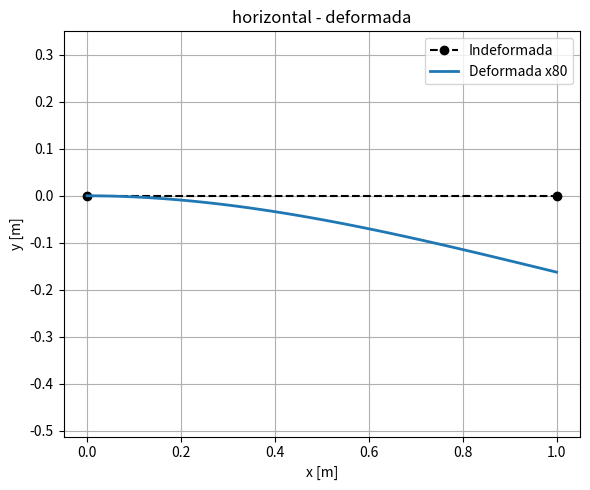
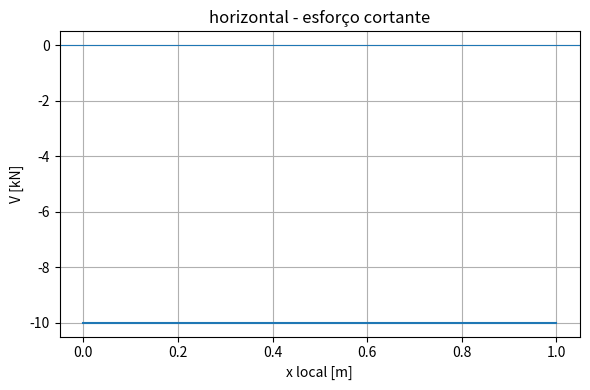
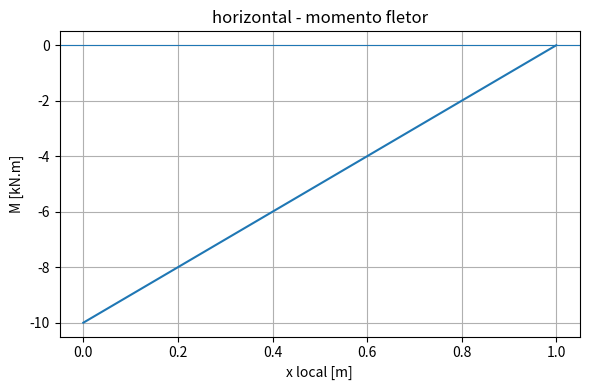
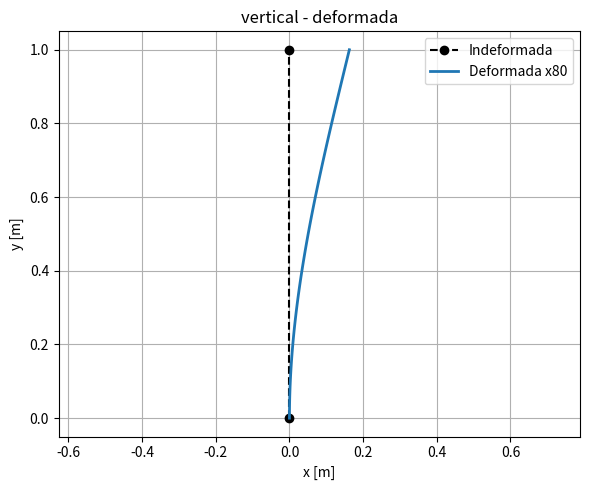
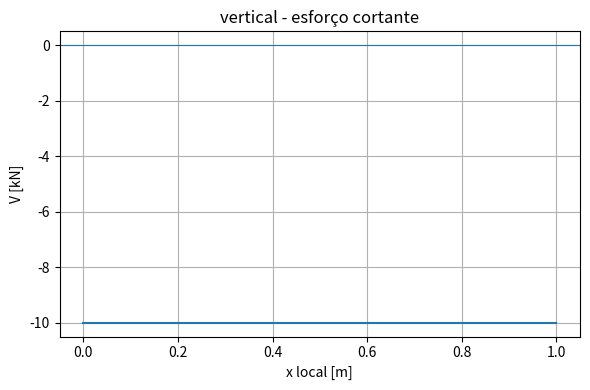
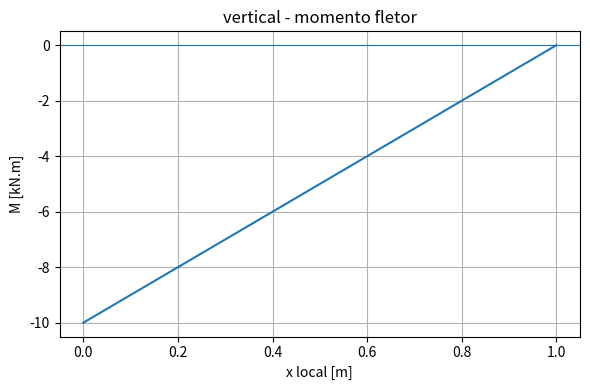
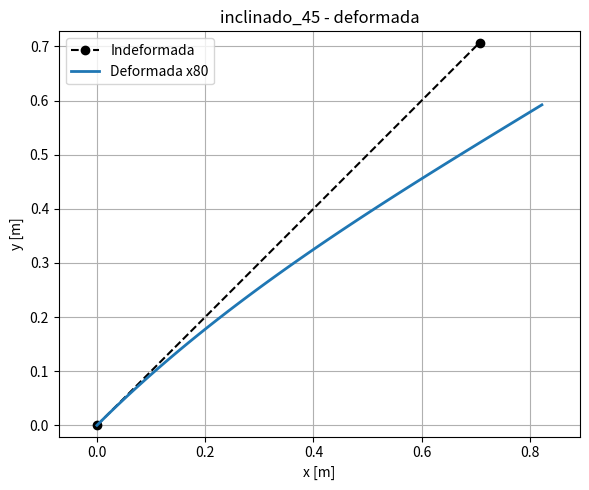
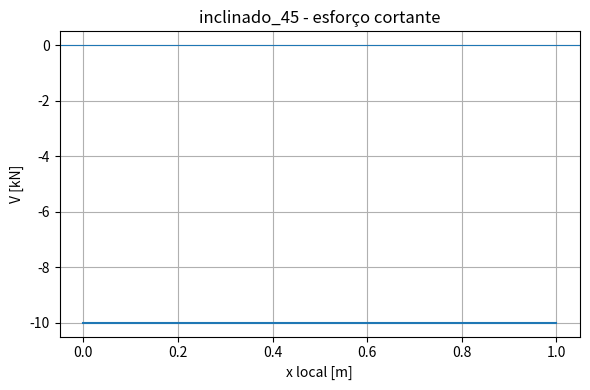
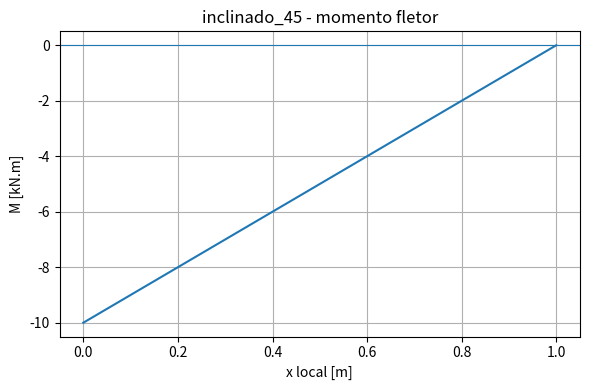

These charts were generated, in order, by the following Python code:
import numpy as np
import matplotlib.pyplot as plt
from pathlib import Path

# ============================================================
# TESTE DE VALIDAÇÃO DO PROGRAMA DE VIGA/PÓRTICO 2D
# Viga em balanço com carga concentrada perpendicular na ponta
# Elemento de Euler-Bernoulli 2D com 2 nós e 3 GDL por nó:
# {u, v, theta}
#
# Unidades:
# coordenadas: m
# E: Pa = N/m²
# A: m²
# I: m^4
# força: N
# deslocamento: m
# rotação: rad
# ============================================================

# -------------------------
# Configurações gerais
# -------------------------
MOSTRAR_GRAFICOS = False
NPTS_ELEMENTO = 100
PASTA_SAIDA = Path("outputs_teste_balanco_viga2D")
PASTA_SAIDA.mkdir(exist_ok=True)

# Graus de liberdade
DOF_U = 0
DOF_V = 1
DOF_THETA = 2
DFREEDOM = 3

# -------------------------
# Dados do teste
# -------------------------
E = 205e9          # Pa
A = 0.00146373     # m²
I = 8.0e-6         # m^4
L = 1.0            # m
P = 10000.0        # N, módulo da carga transversal na ponta

# Convenção adotada no teste:
# A força aplicada é sempre perpendicular à viga e negativa no eixo local v.
# Logo, em coordenadas locais, a força nodal no nó livre é:
# [N2, V2, M2] = [0, -P, 0]

# ============================================================
# Funções do programa de viga 2D
# ============================================================

def matriz_rigidez_local(E, A, I, L):
    """Matriz de rigidez local do elemento de viga/pórtico 2D Euler-Bernoulli.
    Ordem dos GDL locais: [u1, v1, theta1, u2, v2, theta2].
    """
    EA_L = E * A / L
    EI_L3 = E * I / L**3

    k = np.array([
        [ EA_L,          0.0,          0.0, -EA_L,          0.0,          0.0],
        [ 0.0,     12*EI_L3,  6*L*EI_L3,  0.0,    -12*EI_L3,  6*L*EI_L3],
        [ 0.0,   6*L*EI_L3, 4*L**2*EI_L3, 0.0, -6*L*EI_L3, 2*L**2*EI_L3],
        [-EA_L,          0.0,          0.0,  EA_L,          0.0,          0.0],
        [ 0.0,    -12*EI_L3, -6*L*EI_L3,  0.0,     12*EI_L3, -6*L*EI_L3],
        [ 0.0,   6*L*EI_L3, 2*L**2*EI_L3, 0.0, -6*L*EI_L3, 4*L**2*EI_L3]
    ], dtype=float)

    return k


def matriz_transformacao(c, s):
    """Transforma deslocamentos globais em locais: u_local = T u_global."""
    T = np.array([
        [ c,  s, 0.0, 0.0, 0.0, 0.0],
        [-s,  c, 0.0, 0.0, 0.0, 0.0],
        [0.0, 0.0, 1.0, 0.0, 0.0, 0.0],
        [0.0, 0.0, 0.0,  c,  s, 0.0],
        [0.0, 0.0, 0.0, -s,  c, 0.0],
        [0.0, 0.0, 0.0, 0.0, 0.0, 1.0]
    ], dtype=float)
    return T


def funcoes_hermite(x, L):
    xi = x / L
    N1 = 1.0 - 3.0*xi**2 + 2.0*xi**3
    N2 = L * (xi - 2.0*xi**2 + xi**3)
    N3 = 3.0*xi**2 - 2.0*xi**3
    N4 = L * (-xi**2 + xi**3)
    return N1, N2, N3, N4


def deslocamento_transversal_hermite(x, L, v1, th1, v2, th2):
    N1, N2, N3, N4 = funcoes_hermite(x, L)
    return N1*v1 + N2*th1 + N3*v2 + N4*th2


def esforcos_internos_elemento(E, A, I, L, u_local, npts=NPTS_ELEMENTO):
    """Calcula N(x), M(x) e V(x).
    Convenções:
    N = EA du/dx
    M = EI d²v/dx²
    V = -dM/dx = -EI d³v/dx³
    """
    u1, v1, th1, u2, v2, th2 = u_local

    x = np.linspace(0.0, L, npts)
    xi = x / L

    N = E * A * (u2 - u1) / L
    N_array = N * np.ones_like(x)

    d2v_dx2 = (
        (-6.0 + 12.0*xi) * v1
        + L * (-4.0 + 6.0*xi) * th1
        + (6.0 - 12.0*xi) * v2
        + L * (-2.0 + 6.0*xi) * th2
    ) / L**2

    d3v_dx3 = (
        12.0*v1
        + 6.0*L*th1
        - 12.0*v2
        + 6.0*L*th2
    ) / L**3

    M = E * I * d2v_dx2
    V = -E * I * d3v_dx3 * np.ones_like(x)

    return x, N_array, M, V


def resolver_balanco(nome, coordenadas, E, A, I, P):
    """Resolve uma viga em balanço com 1 elemento.

    Nó 1: engastado.
    Nó 2: livre.
    Carga: perpendicular à viga, aplicada no nó 2, no sentido -v local.
    """
    nnods = 2
    ndof_total = nnods * DFREEDOM

    dx = coordenadas[1, 0] - coordenadas[0, 0]
    dy = coordenadas[1, 1] - coordenadas[0, 1]
    L_elem = np.hypot(dx, dy)
    c = dx / L_elem
    s = dy / L_elem

    k_local = matriz_rigidez_local(E, A, I, L_elem)
    T = matriz_transformacao(c, s)
    k_global = T.T @ k_local @ T

    # Carga local transversal na ponta: [0, 0, 0, 0, -P, 0]
    F_local = np.array([0.0, 0.0, 0.0, 0.0, -P, 0.0])
    F_global = T.T @ F_local

    K = k_global.copy()
    F = F_global.copy()
    K_original = K.copy()
    F_original = F.copy()

    # Engaste no nó 1: ux1 = uy1 = theta1 = 0
    restricoes = [0, 1, 2]
    for gdlf in restricoes:
        K[gdlf, :] = 0.0
        K[:, gdlf] = 0.0
        K[gdlf, gdlf] = 1.0
        F[gdlf] = 0.0

    desloc = np.linalg.solve(K, F)
    reacoes = K_original @ desloc - F_original

    u_local = T @ desloc
    f_local_nodal = k_local @ u_local
    xloc, N, M, V = esforcos_internos_elemento(E, A, I, L_elem, u_local)

    # Solução analítica local para viga em balanço com carga transversal -P
    v2_exato = -P * L_elem**3 / (3.0 * E * I)
    theta2_exato = -P * L_elem**2 / (2.0 * E * I)
    V_exato = P
    M_engaste_exato = P * L_elem
    M_ponta_exato = 0.0

    erro_v = abs((u_local[4] - v2_exato) / v2_exato) * 100.0
    erro_th = abs((u_local[5] - theta2_exato) / theta2_exato) * 100.0

    return {
        "nome": nome,
        "coordenadas": coordenadas,
        "L": L_elem,
        "c": c,
        "s": s,
        "forca_global": F_global,
        "desloc_global": desloc,
        "desloc_local": u_local,
        "reacoes_global": reacoes,
        "forcas_locais_nodais": f_local_nodal,
        "x": xloc,
        "N": N,
        "M": M,
        "V": V,
        "v2_exato": v2_exato,
        "theta2_exato": theta2_exato,
        "V_exato": V_exato,
        "M_engaste_exato": M_engaste_exato,
        "M_ponta_exato": M_ponta_exato,
        "erro_v_percent": erro_v,
        "erro_theta_percent": erro_th,
    }


def plotar_deformada(resultado, fator_escala=80.0):
    nome = resultado["nome"]
    coordenadas = resultado["coordenadas"]
    L_elem = resultado["L"]
    c = resultado["c"]
    s = resultado["s"]
    u_local = resultado["desloc_local"]
    u1, v1, th1, u2, v2, th2 = u_local

    xloc = np.linspace(0.0, L_elem, NPTS_ELEMENTO)
    xi = xloc / L_elem
    u_axial = (1.0 - xi)*u1 + xi*u2
    v_trans = deslocamento_transversal_hermite(xloc, L_elem, v1, th1, v2, th2)

    x_def_local = xloc + fator_escala * u_axial
    y_def_local = fator_escala * v_trans

    x1_global, y1_global = coordenadas[0]
    x_def_global = x1_global + c*x_def_local - s*y_def_local
    y_def_global = y1_global + s*x_def_local + c*y_def_local

    plt.figure(figsize=(6, 5))
    plt.plot(coordenadas[:, 0], coordenadas[:, 1], "k--o", label="Indeformada")
    plt.plot(x_def_global, y_def_global, linewidth=2.0, label=f"Deformada x{fator_escala:g}")
    plt.axis("equal")
    plt.grid(True)
    plt.xlabel("x [m]")
    plt.ylabel("y [m]")
    plt.title(f"{nome} - deformada")
    plt.legend()
    plt.tight_layout()
    plt.savefig(PASTA_SAIDA / f"deformada_{nome}.png", dpi=200)
    if MOSTRAR_GRAFICOS:
        plt.show()
    else:
        plt.close()


def plotar_diagramas(resultado):
    nome = resultado["nome"]
    x = resultado["x"]

    plt.figure(figsize=(6, 4))
    plt.plot(x, resultado["V"] / 1e3)
    plt.axhline(0.0, linewidth=0.8)
    plt.xlabel("x local [m]")
    plt.ylabel("V [kN]")
    plt.title(f"{nome} - esforço cortante")
    plt.grid(True)
    plt.tight_layout()
    plt.savefig(PASTA_SAIDA / f"V_{nome}.png", dpi=200)
    if MOSTRAR_GRAFICOS:
        plt.show()
    else:
        plt.close()

    plt.figure(figsize=(6, 4))
    plt.plot(x, resultado["M"] / 1e3)
    plt.axhline(0.0, linewidth=0.8)
    plt.xlabel("x local [m]")
    plt.ylabel("M [kN.m]")
    plt.title(f"{nome} - momento fletor")
    plt.grid(True)
    plt.tight_layout()
    plt.savefig(PASTA_SAIDA / f"M_{nome}.png", dpi=200)
    if MOSTRAR_GRAFICOS:
        plt.show()
    else:
        plt.close()


# ============================================================
# Definição dos três casos
# ============================================================
casos = [
    ("horizontal", np.array([[0.0, 0.0], [L, 0.0]], dtype=float)),
    ("vertical",   np.array([[0.0, 0.0], [0.0, L]], dtype=float)),
    ("inclinado_45", np.array([[0.0, 0.0], [L/np.sqrt(2.0), L/np.sqrt(2.0)]], dtype=float)),
]

resultados = [resolver_balanco(nome, coords, E, A, I, P) for nome, coords in casos]

# ============================================================
# Relatório
# ============================================================
relatorio = PASTA_SAIDA / "relatorio_teste_balanco_viga2D.txt"
with open(relatorio, "w", encoding="utf-8") as arq:
    arq.write("============================================================\n")
    arq.write("TESTE DE VALIDAÇÃO - VIGA EM BALANÇO COM 1 ELEMENTO\n")
    arq.write("Elemento de Euler-Bernoulli 2D | Sistema SI\n")
    arq.write("============================================================\n\n")

    arq.write("1. Dados adotados\n")
    arq.write(f"E = {E:.6e} Pa\n")
    arq.write(f"A = {A:.6e} m²\n")
    arq.write(f"I = {I:.6e} m^4\n")
    arq.write(f"L = {L:.6e} m\n")
    arq.write(f"P = {P:.6e} N\n\n")

    arq.write("2. Solução analítica local\n")
    arq.write("Para carga transversal aplicada na ponta de uma viga em balanço:\n")
    arq.write("v_L = -P L^3/(3 E I)\n")
    arq.write("theta_L = -P L^2/(2 E I)\n")
    arq.write("V = P\n")
    arq.write("M_engaste = P L\n\n")

    for res in resultados:
        arq.write("------------------------------------------------------------\n")
        arq.write(f"CASO: {res['nome']}\n")
        arq.write("------------------------------------------------------------\n")
        arq.write(f"Comprimento = {res['L']:.6e} m\n")
        arq.write(f"c = {res['c']:.6e}, s = {res['s']:.6e}\n")
        arq.write("Força global aplicada [Fx1, Fy1, M1, Fx2, Fy2, M2]:\n")
        arq.write("  " + "  ".join(f"{v:.6e}" for v in res["forca_global"]) + "\n")
        arq.write("Deslocamentos globais [ux1, uy1, th1, ux2, uy2, th2]:\n")
        arq.write("  " + "  ".join(f"{v:.6e}" for v in res["desloc_global"]) + "\n")
        arq.write("Deslocamentos locais [u1, v1, th1, u2, v2, th2]:\n")
        arq.write("  " + "  ".join(f"{v:.6e}" for v in res["desloc_local"]) + "\n\n")

        arq.write("Comparação no nó livre em coordenadas locais:\n")
        arq.write(f"v2 programa  = {res['desloc_local'][4]: .10e} m\n")
        arq.write(f"v2 analítico = {res['v2_exato']: .10e} m\n")
        arq.write(f"erro v2      = {res['erro_v_percent']: .6e} %\n")
        arq.write(f"theta2 programa  = {res['desloc_local'][5]: .10e} rad\n")
        arq.write(f"theta2 analítico = {res['theta2_exato']: .10e} rad\n")
        arq.write(f"erro theta2      = {res['erro_theta_percent']: .6e} %\n\n")

        arq.write("Esforços internos obtidos pelo programa:\n")
        arq.write(f"N = {res['N'][0]: .10e} N\n")
        arq.write(f"V = {res['V'][0]: .10e} N\n")
        arq.write(f"M(0) = {res['M'][0]: .10e} N.m\n")
        arq.write(f"M(L) = {res['M'][-1]: .10e} N.m\n")
        arq.write("Forças nodais locais resistentes [N1, V1, M1, N2, V2, M2]:\n")
        arq.write("  " + "  ".join(f"{v:.6e}" for v in res["forcas_locais_nodais"]) + "\n\n")

# CSV resumo
csv_resumo = PASTA_SAIDA / "resumo_comparacao.csv"
with open(csv_resumo, "w", encoding="utf-8") as arq:
    arq.write("caso,c,s,Fx2_N,Fy2_N,ux2_m,uy2_m,u2_local_m,v2_local_m,theta2_rad,v2_exato_m,theta_exato_rad,erro_v_percent,erro_theta_percent,V_N,M0_Nm,ML_Nm\n")
    for res in resultados:
        arq.write(
            f"{res['nome']},{res['c']:.10e},{res['s']:.10e},"
            f"{res['forca_global'][3]:.10e},{res['forca_global'][4]:.10e},"
            f"{res['desloc_global'][3]:.10e},{res['desloc_global'][4]:.10e},"
            f"{res['desloc_local'][3]:.10e},{res['desloc_local'][4]:.10e},{res['desloc_local'][5]:.10e},"
            f"{res['v2_exato']:.10e},{res['theta2_exato']:.10e},"
            f"{res['erro_v_percent']:.10e},{res['erro_theta_percent']:.10e},"
            f"{res['V'][0]:.10e},{res['M'][0]:.10e},{res['M'][-1]:.10e}\n"
        )

# Gráficos
for res in resultados:
    plotar_deformada(res)
    plotar_diagramas(res)

# Saída no terminal
print("Cálculo finalizado.")
print(f"Relatório salvo em: {relatorio.resolve()}")
print(f"Resumo CSV salvo em: {csv_resumo.resolve()}")
print(f"Gráficos salvos em: {PASTA_SAIDA.resolve()}")
print("\nResumo dos resultados locais no nó livre:")
for res in resultados:
    print(
        f"{res['nome']:12s} | v2 = {res['desloc_local'][4]: .6e} m "
        f"| v_exato = {res['v2_exato']: .6e} m "
        f"| erro = {res['erro_v_percent']: .3e}% "
        f"| theta2 = {res['desloc_local'][5]: .6e} rad "
        f"| erro_theta = {res['erro_theta_percent']: .3e}%"
    )
